Run: headless pygame with SDL's dummy video driver; simulated clock (each Clock.tick advances the game by its frame time, no real sleeping); random seed 0; keys injected as events and as key.get_pressed() state; no mouse input.
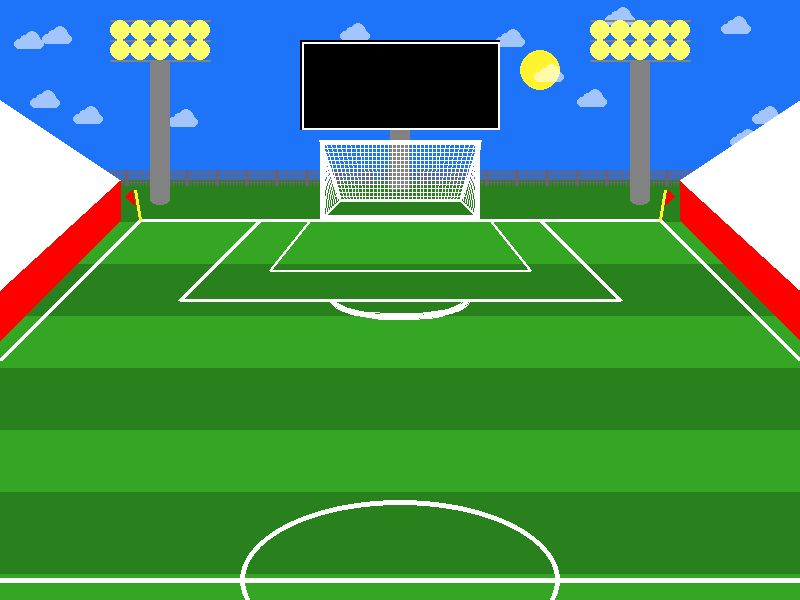
Frame 1 of 4 · flips 1–60 · no input
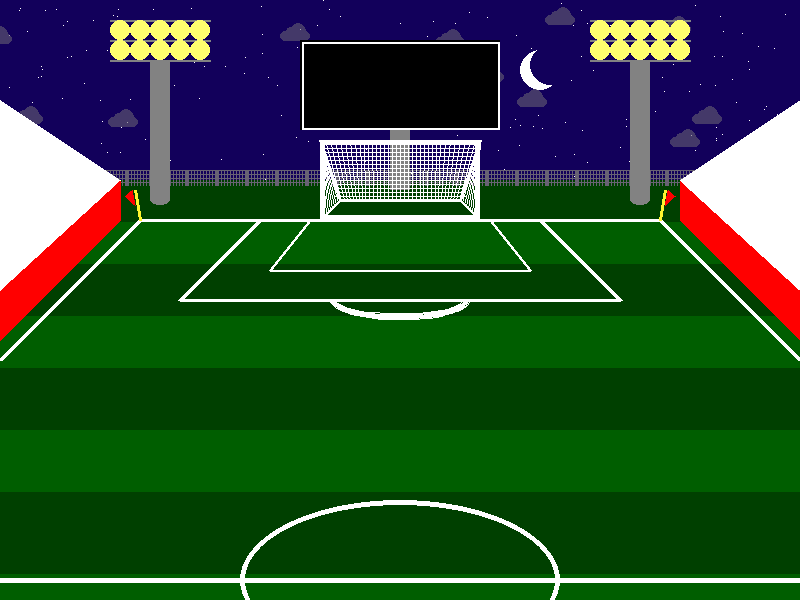
Frame 2 of 4 · flips 61–180 · tapped SPACE, RETURN · held RIGHT (→), D
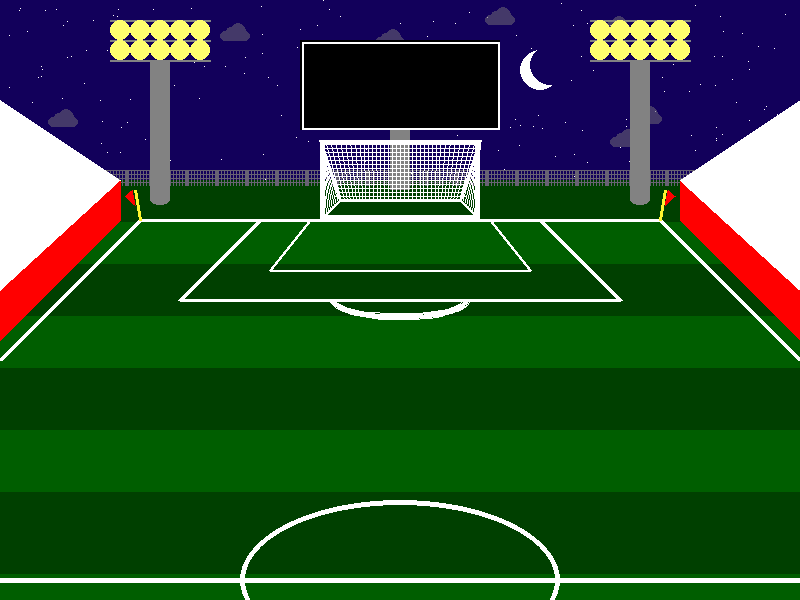
Frame 3 of 4 · flips 181–300 · held DOWN (↓), S
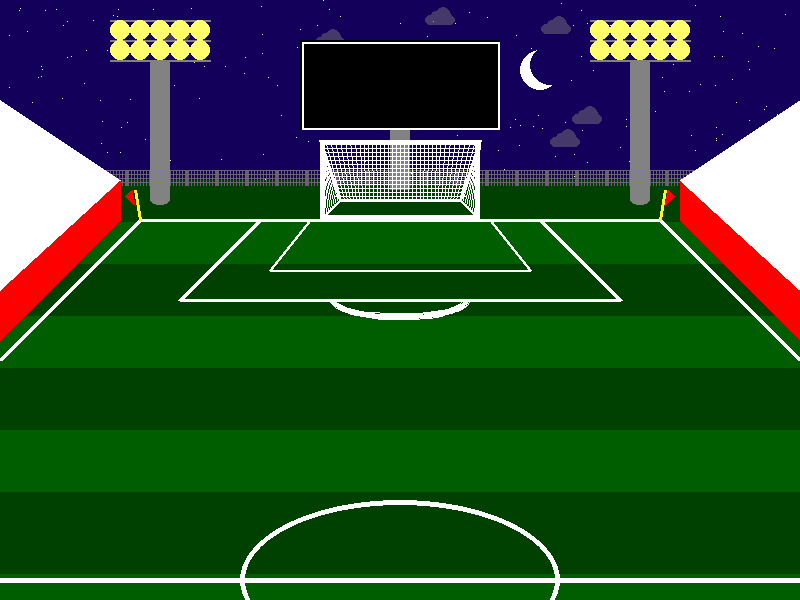
Frame 4 of 4 · flips 301–420 · held LEFT (←), A, UP (↑), W

The pygame program that drew these frames:

import pygame
import math
import random

# Window
def draw_window(length, width, title):
    ''' 
    functions creates the viewing window for the game using length and width parameters

    param length - The length of the viewing window
    param width -  The width of the viewing window
    param title - The title of the window that shows at the top when running the program

    '''
    screen = pygame.display.set_mode((length, width))
    pygame.display.set_caption(title)
    return screen


# Colors
def define_colors():
    ''' 
    function that add colors you use as RGB values here 

    no params

    '''
    color_dict = {'RED': (255, 0, 0),
                  'GREEN': (52, 166, 36),
                  'BLUE': (29, 116, 248),
                  'WHITE': (255, 255, 255),
                  'BLACK': (0, 0, 0),
                  'ORANGE': (255, 125, 0),
                  'DARK_BLUE': (18, 0, 91),
                  'DARK_GREEN': (0, 94, 0),
                  'GRAY': (130, 130, 130),
                  'YELLOW': (255, 255, 110),
                  'SILVER': (200, 200, 200),
                  'DAY_GREEN': (41, 129, 29),
                  'NIGHT_GREEN': (0, 64, 0),
                  'BRIGHT_YELLOW': (255, 244, 47),
                  'NIGHT_GRAY': (104, 98, 115),
                  'ck': (127, 33, 33)}
    return color_dict


def draw_cloud(x, y):
    '''
    functions draws invidiual clouds that float in the background of the game

    param x - x position of an individual cloud
    param y - y position of an individual cloud

    '''
    pygame.draw.ellipse(SEE_THROUGH, cloud_color, [x, y + 8, 10, 10])
    pygame.draw.ellipse(SEE_THROUGH, cloud_color, [x + 6, y + 4, 8, 8])
    pygame.draw.ellipse(SEE_THROUGH, cloud_color, [x + 10, y, 16, 16])
    pygame.draw.ellipse(SEE_THROUGH, cloud_color, [x + 20, y + 8, 10, 10])
    pygame.draw.rect(SEE_THROUGH, cloud_color, [x + 6, y + 8, 18, 10])


def randomize_star_positions(num_stars, stars_x0_pos, stars_xf_pos, stars_y0_pos, stars_yf_pos, min_star_size, max_star_size):
    '''
    function that positions the stars in random positions when set to night

    param num_stars - total amount of stars
    param stars_x0_pos - initial x position of the stars
    param stars_xf_pos - final x position of the stars
    param stars_y0_pos - initial y position of the stars
    param stars_yf_pos - final y position of the stars
    param min_star_size - minimum size of the stars
    param max_star_size - maximum size of the stars

    '''
    stars = []
    for n in range(num_stars):
        x = random.randrange(stars_x0_pos, stars_xf_pos)
        y = random.randrange(stars_y0_pos, stars_yf_pos)
        r = random.randrange(min_star_size, max_star_size)
        stars.append([x, y, r, r])
    return stars


def randomize_cloud_positions(num_clouds, cloud_x0_pos, cloud_xf_pos, cloud_y0_pos, cloud_yf_pos):
    '''
    function that randomizes the positions of the clouds in the game

    param num_clouds - total number of clouds
    param cloud_x0_pos - initial position of the clouds
    param cloud_xf_pos - final position of the clouds
    param cloud_y0_pos - initial position of the clouds
    param cloud_yf_pos - final position of the clouds

    '''
    clouds = []
    for i in range(num_clouds):
        x = random.randrange(cloud_x0_pos, cloud_xf_pos)
        y = random.randrange(cloud_y0_pos, cloud_yf_pos)
        clouds.append([x, y])
    return clouds


def draw_fence(fence_rail_xpos, fence_post_ypos):
    '''

    function that draws the fence behind the score goal

    param fence_rail_xpos - x position of the fence rail
    param fence_post_ypos - y position of the fence post

    '''
    '''fence'''
    y = fence_post_ypos
    for x in range(5, 800, 30):
        pygame.draw.polygon(screen, color_dict['NIGHT_GRAY'], [[x + 2, y], [x + 2, y + 15], [x, y + 15], [x, y]])

    y = fence_post_ypos
    for x in range(5, 800, 3):
        pygame.draw.line(screen, color_dict['NIGHT_GRAY'], [x, y], [x, y + 15], 1)

    x = fence_rail_xpos
    for y in range(170, 185, 4):
        pygame.draw.line(screen, color_dict['NIGHT_GRAY'], [x, y], [x + 800, y], 1)


def sun_moon(sun_moon_xpos, sun_moon_ypos, sun_moon_size):
    '''
    function draws the sun/moon in the sky for day and night

    param sun_moon_xpos - x position of the sun/moon
    param sun_moon_ypos - y position of the sun/moon
    param sun_moon_size - size of the sun/moon

    '''
    if day:
        pygame.draw.ellipse(screen, color_dict['BRIGHT_YELLOW'], [sun_moon_xpos, sun_moon_ypos, sun_moon_size, sun_moon_size])
    else:
        pygame.draw.ellipse(screen, color_dict['WHITE'], [sun_moon_xpos, sun_moon_ypos, sun_moon_size, sun_moon_size])
        pygame.draw.ellipse(screen, sky_color, [sun_moon_xpos + 10, sun_moon_ypos - 5, sun_moon_size, sun_moon_size])


def draw_clouds():
    '''
    function that draws the clouds in the game by calling a separate function to draw the individual clouds

    no params

    '''
    for c in clouds:
        draw_cloud(c[0], c[1])
    screen.blit(SEE_THROUGH, (0, 0))


def draw_boundary_lines():
    '''
    function that draws the boundary lines of the soccer field

    no params

    '''
    #out of bounds lines
    pygame.draw.line(screen, color_dict['WHITE'], [0, 580], [800, 580], 5)
    #left
    pygame.draw.line(screen, color_dict['WHITE'], [0, 360], [140, 220], 5)
    pygame.draw.line(screen, color_dict['WHITE'], [140, 220], [660, 220], 3)
    #right
    pygame.draw.line(screen, color_dict['WHITE'], [660, 220], [800, 360], 5)


def draw_safety_circle():
    '''
    function that draws the safety circle in the middle of the soccer field

    no params

    '''
    #safety circle
    pygame.draw.ellipse(screen, color_dict['WHITE'], [240, 500, 320, 160], 5)


#18 yard line goal box
def draw_goal_boxes():
    '''
    function that draws the outer boxes in front of the soccer goal

    no params

    '''
    pygame.draw.line(screen, color_dict['WHITE'], [260, 220], [180, 300], 5)
    pygame.draw.line(screen, color_dict['WHITE'], [180, 300], [620, 300], 3)
    pygame.draw.line(screen, color_dict['WHITE'], [620, 300], [540, 220], 5)
    #6 yard line goal box
    pygame.draw.line(screen, color_dict['WHITE'], [310, 220], [270, 270], 3)
    pygame.draw.line(screen, color_dict['WHITE'], [270, 270], [530, 270], 2)
    pygame.draw.line(screen, color_dict['WHITE'], [530, 270], [490, 220], 3)


def draw_goal_box_arc():
    '''
    function that draws the outer arc in front of the soccer goal

    no params

    '''
    #arc at the top of the goal box
    pygame.draw.arc(screen, color_dict['WHITE'], [330, 280, 140, 40], math.pi, 2 * math.pi, 5)


def draw_score_board_pole():
    '''
    function that draws the pole of the scoreboard

    no params

    '''
    #score board pole
    pygame.draw.rect(screen, color_dict['GRAY'], [390, 120, 20, 70])


def draw_score_board():
    '''
    function that draws the scoreboard

    no params

    '''
    #score board
    pygame.draw.rect(screen, color_dict['BLACK'], [300, 40, 200, 90])
    pygame.draw.rect(screen, color_dict['WHITE'], [302, 42, 198, 88], 2)


def draw_goal():
    '''
    function that draws the soccer goal

    no params

    '''
    #goal
    pygame.draw.rect(screen, color_dict['WHITE'], [320, 140, 160, 80], 5)
    pygame.draw.line(screen, color_dict['WHITE'], [340, 200], [460, 200], 3)
    pygame.draw.line(screen, color_dict['WHITE'], [320, 220], [340, 200], 3)
    pygame.draw.line(screen, color_dict['WHITE'], [480, 220], [460, 200], 3)
    pygame.draw.line(screen, color_dict['WHITE'], [320, 140], [340, 200], 3)
    pygame.draw.line(screen, color_dict['WHITE'], [480, 140], [460, 200], 3)


def draw_light_poles(light_pole1_xpos, light_pole1_ypos, light_pole1_width, light_pole1_height, light_pole2_xpos, light_pole2_ypos, light_pole2_width, light_pole2_height):
    '''
    function that draws two light poles

    param light_pole1_xpos - x position of the first light pole
    param light_pole1_ypos - y position of the first light pole
    param light_pole1_width - width of the first light pole
    param light_pole1_height - height of the first light pole
    param light_pole2_xpos - x position of the second light pole
    param light_pole2_ypos - y position of the second light pole
    param light_pole2_width - width of the second light pole
    param light_pole2_height - height of the second light pole
    '''
    #light pole 1
    pygame.draw.rect(screen, color_dict['GRAY'], [light_pole1_xpos, light_pole1_ypos, light_pole1_width, light_pole1_height])
    pygame.draw.ellipse(screen, color_dict['GRAY'], [light_pole1_xpos, light_pole1_ypos + 135, light_pole1_width, 10])
    #light pole 2
    pygame.draw.rect(screen, color_dict['GRAY'], [light_pole2_xpos, light_pole2_ypos, light_pole2_width, light_pole2_height])
    pygame.draw.ellipse(screen, color_dict['GRAY'], [light_pole2_xpos, light_pole2_ypos + 135, light_pole2_width, 10])


def draw_lights():
    '''
    functions that draws the individual lights on each light pole

    no params

    '''
    #lights for pole 1
    pygame.draw.line(screen, color_dict['GRAY'], [110, 60], [210, 60], 2)
    pygame.draw.line(screen, color_dict['GRAY'], [110, 40], [210, 40], 2)
    pygame.draw.line(screen, color_dict['GRAY'], [110, 20], [210, 20], 2)
    n = 110
    for i in range(5):
        pygame.draw.ellipse(screen, light_color, [n, 40, 20, 20])
        pygame.draw.ellipse(screen, light_color, [n, 20, 20, 20])
        n += 20
    #lights for pole 2
    pygame.draw.line(screen, color_dict['GRAY'], [590, 60], [690, 60], 2)
    pygame.draw.line(screen, color_dict['GRAY'], [590, 40], [690, 40], 2)
    pygame.draw.line(screen, color_dict['GRAY'], [590, 20], [690, 20], 2)
    n = 590
    for i in range(5):
        pygame.draw.ellipse(screen, light_color, [n, 40, 20, 20])
        pygame.draw.ellipse(screen, light_color, [n, 20, 20, 20])
        n += 20


def draw_net():
    '''
    functions that draws the individual nets of the soccer goal

    no params

    '''
    #net
    n, k = 325, 341
    for i in range(8):
        pygame.draw.line(screen, color_dict['WHITE'], [n, 140], [k, 200], 1)
        n += 5
        k += 3
    n, k = 364, 365
    for i in range(4):
        pygame.draw.line(screen, color_dict['WHITE'], [n, 140], [k, 200], 1)
        n += 4
        k += 4
    n, k = 380, 380
    for i in range(11):
        pygame.draw.line(screen, color_dict['WHITE'], [n, 140], [k, 200], 1)
        n += 4
        k += 4
    n, k = 424, 423
    for i in range(4):
        pygame.draw.line(screen, color_dict['WHITE'], [n, 140], [k, 200], 1)
        n += 4
        k += 4
    n, k = 440, 438
    for i in range(8):
        pygame.draw.line(screen, color_dict['WHITE'], [n, 140], [k, 200], 1)
        n += 5
        k += 3
    #net part 2
    n, k = 324, 216
    for i in range(8):
        pygame.draw.line(screen, color_dict['WHITE'], [320, 140], [n, k], 1)
        n += 2
        k -= 2
    #net part 3
    n, k = 476, 216
    for i in range(8):
        pygame.draw.line(screen, color_dict['WHITE'], [480, 140], [n, k], 1)
        n -= 2
        k -= 2
    #net part 4
    n = 144
    for i in range(9):
        pygame.draw.line(screen, color_dict['WHITE'], [324, n], [476, n], 1)
        n += 4
    pygame.draw.line(screen, color_dict['WHITE'], [335, 180], [470, 180], 1)
    pygame.draw.line(screen, color_dict['WHITE'], [335, 184], [465, 184], 1)
    pygame.draw.line(screen, color_dict['WHITE'], [335, 188], [465, 188], 1)
    pygame.draw.line(screen, color_dict['WHITE'], [335, 192], [465, 192], 1)
    pygame.draw.line(screen, color_dict['WHITE'], [335, 196], [465, 196], 1)


def draw_stands():
    '''
    function that draws the audience stands on the left and right side of the window

    no params

    '''
    #stands right
    pygame.draw.polygon(screen, color_dict['RED'], [[680, 220], [800, 340], [800, 290], [680, 180]])
    pygame.draw.polygon(screen, color_dict['WHITE'], [[680, 180], [800, 100], [800, 290]])
    #stands left
    pygame.draw.polygon(screen, color_dict['RED'], [[120, 220], [0, 340], [0, 290], [120, 180]])
    pygame.draw.polygon(screen, color_dict['WHITE'], [[120, 180], [0, 100], [0, 290]])
    #people


def draw_flags():
    '''
    function that draws the flags on the left and right side of the soccer field

    no params

    '''
    #corner flag right
    pygame.draw.line(screen, color_dict['BRIGHT_YELLOW'], [140, 220], [135, 190], 3)
    pygame.draw.polygon(screen, color_dict['RED'], [[132, 190], [125, 196], [135, 205]])
    #corner flag left
    pygame.draw.line(screen, color_dict['BRIGHT_YELLOW'], [660, 220], [665, 190], 3)
    pygame.draw.polygon(screen, color_dict['RED'], [[668, 190], [675, 196], [665, 205]])


def main():
    '''
    main function that runs the program

    no params

    '''
    # Initialize game engine
    pygame.init()

    global screen, color_dict, DARKNESS, SEE_THROUGH, day, clouds, light_color, sky_color, field_color, stripe_color, cloud_color
    screen = draw_window(800, 600, 'Major League Soccer')

    # Timer
    clock = pygame.time.Clock()
    refresh_rate = 60

    color_dict = define_colors()

    DARKNESS = pygame.Surface((800, 600))
    DARKNESS.set_alpha(200)
    DARKNESS.fill((0, 0, 0))

    SEE_THROUGH = pygame.Surface((800, 180))
    SEE_THROUGH.set_alpha(150)
    SEE_THROUGH.fill((124, 118, 135))

    # Config
    lights_on = True
    day = True

    stars = randomize_star_positions(200, 0, 800, 0, 200, 1, 2)

    clouds = randomize_cloud_positions(20, -100, 1600, 0, 150)

    # Game loop
    done = False

    while not done:
        # Event processing (React to key presses, mouse clicks, etc.)
        ''' for now, we'll just check to see if the X is clicked '''
        for event in pygame.event.get():
            if event.type == pygame.QUIT:
                done = True
            elif event.type == pygame.KEYDOWN:
                if event.key == pygame.K_l:
                    lights_on = not lights_on
                elif event.key == pygame.K_d:
                    day = not day

        # Game logic (Check for collisions, update points, etc.)
        ''' leave this section alone for now '''
        if lights_on:
            light_color = color_dict['YELLOW']
        else:
            light_color = color_dict['SILVER']

        if day:
            sky_color = color_dict['BLUE']
            field_color = color_dict['GREEN']
            stripe_color = color_dict['DAY_GREEN']
            cloud_color = color_dict['WHITE']
        else:
            sky_color = color_dict['DARK_BLUE']
            field_color = color_dict['DARK_GREEN']
            stripe_color = color_dict['NIGHT_GREEN']
            cloud_color = color_dict['NIGHT_GRAY']

        for c in clouds:
            c[0] -= 0.5

            if c[0] < -100:
                c[0] = random.randrange(800, 1600)
                c[1] = random.randrange(0, 150)

        # Drawing code (Describe the picture. It isn't actually drawn yet.)
        screen.fill(sky_color)
        SEE_THROUGH.fill(color_dict['ck'])
        SEE_THROUGH.set_colorkey(color_dict['ck'])

        if not day:
            #stars
            for s in stars:
                pygame.draw.ellipse(screen, color_dict['WHITE'], s)

        pygame.draw.rect(screen, field_color, [0, 180, 800, 420])
        pygame.draw.rect(screen, stripe_color, [0, 180, 800, 42])
        pygame.draw.rect(screen, stripe_color, [0, 264, 800, 52])
        pygame.draw.rect(screen, stripe_color, [0, 368, 800, 62])
        pygame.draw.rect(screen, stripe_color, [0, 492, 800, 82])

        draw_fence(0, 170)

        sun_moon(520, 50, 40)

        draw_clouds()

        draw_boundary_lines()

        draw_safety_circle()

        draw_goal_boxes()

        draw_goal_box_arc()

        draw_score_board_pole()

        draw_score_board()

        draw_goal()

        draw_light_poles(150, 60, 20, 140, 630, 60, 20, 140)

        draw_lights()

        draw_net()

        draw_goal()

        draw_stands()

        draw_flags()

        # DARKNESS
        if not day and not lights_on:
            screen.blit(DARKNESS, (0, 0))

        #pygame.draw.polygon(screen, BLACK, [[200, 200], [50,400], [600, 500]], 10)

        ''' angles for arcs are measured in radians (a pre-cal topic) '''
        #pygame.draw.arc(screen, ORANGE, [100, 100, 100, 100], 0, math.pi/2, 1)
        #pygame.draw.arc(screen, BLACK, [100, 100, 100, 100], 0, math.pi/2, 50)

        # Update screen (Actually draw the picture in the window.)
        pygame.display.flip()

        # Limit refresh rate of game loop
        clock.tick(refresh_rate)

    # Close window and quit
    pygame.quit()

main()
